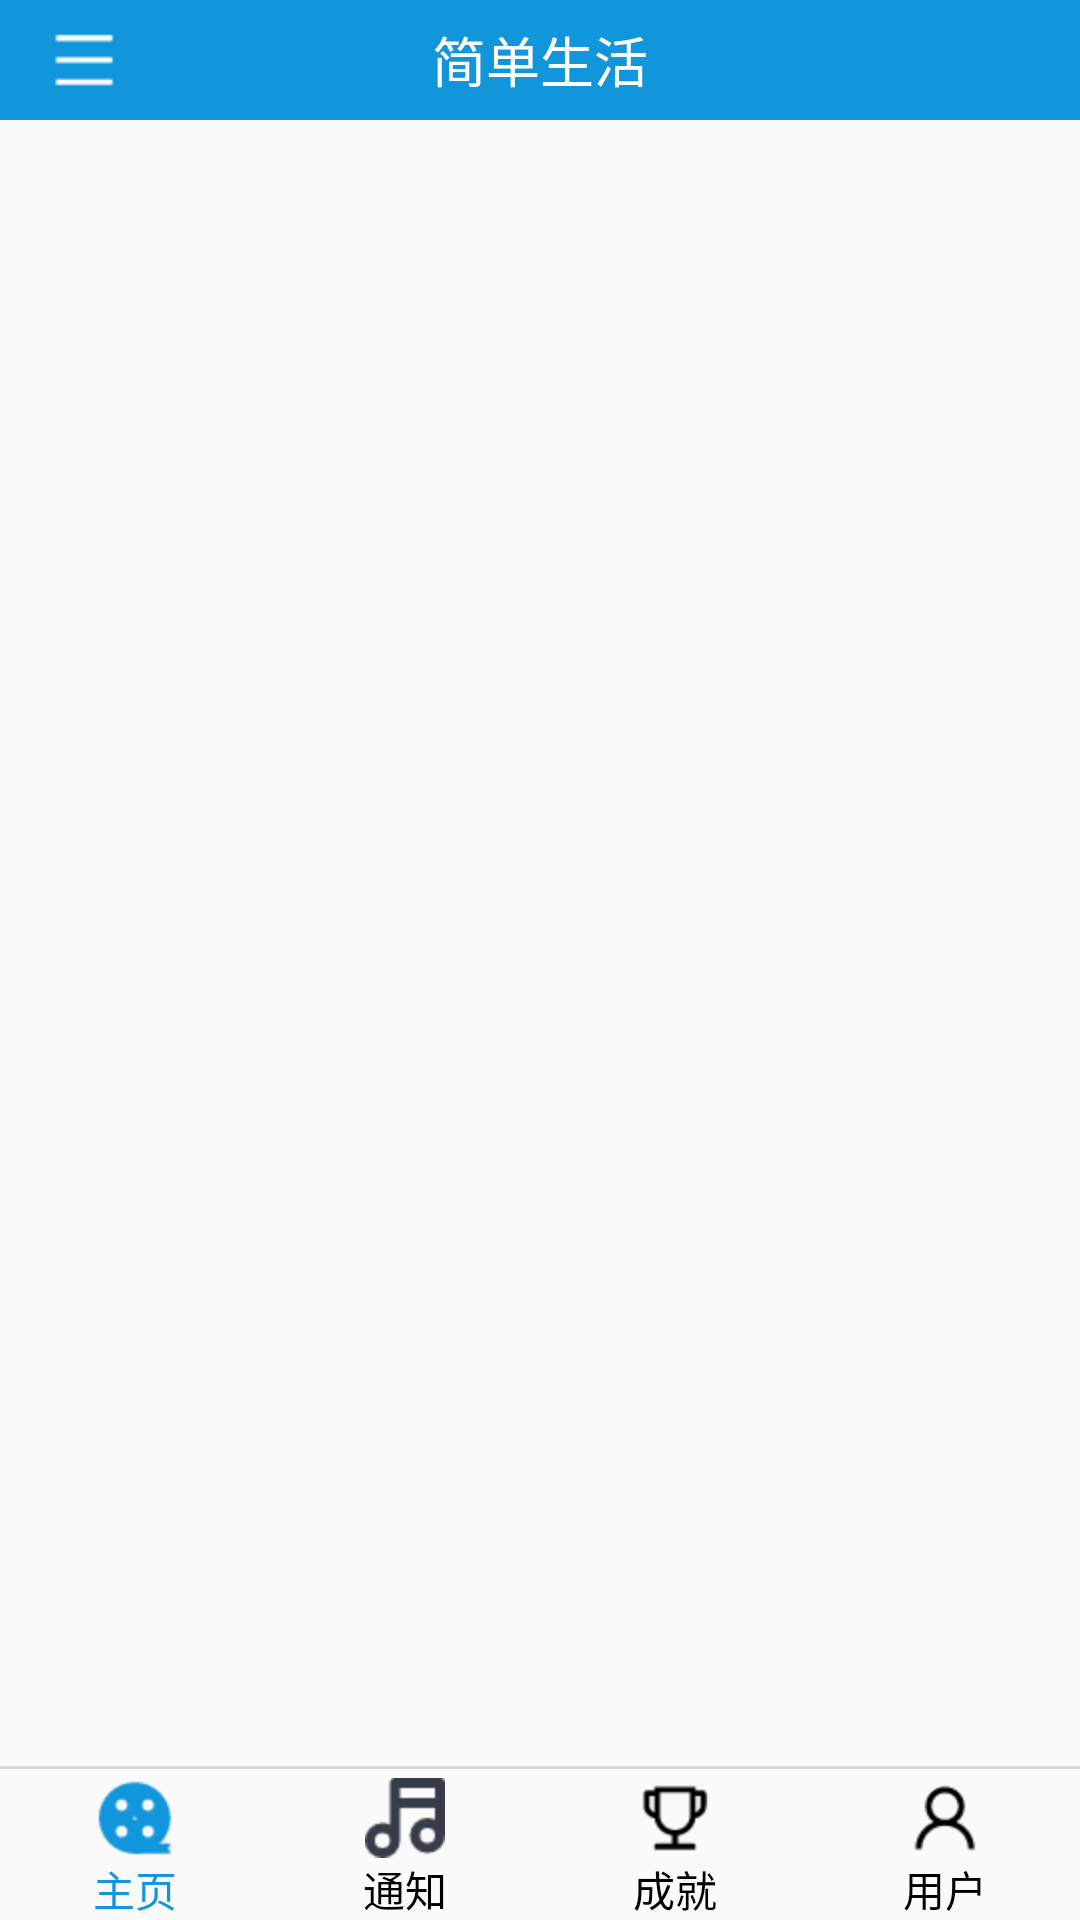

Write the Android layout XML for this screen, with the resource values it uses.
<!-- AndroidManifest.xml: application theme AppTheme -->
<!-- res/layout/activity_main.xml -->
<?xml version="1.0" encoding="utf-8"?>
<android.support.v4.widget.DrawerLayout
    android:id="@+id/main_drawer"
    xmlns:android="http://schemas.android.com/apk/res/android"
    xmlns:tools="http://schemas.android.com/tools"
    android:layout_width="match_parent"
    android:layout_height="match_parent"
    tools:context="com.lq.life.activity.MainActivity">

    <RelativeLayout
        android:id="@+id/container"
        android:layout_width="match_parent"
        android:layout_height="match_parent">

        <RelativeLayout
            android:id="@+id/rlay_head_MainActivity"
            android:layout_width="match_parent"
            android:layout_height="40dp"
            android:layout_alignParentTop="true"
            android:background="@color/dark_text">

            <ImageView
                android:id="@+id/menu_img"
                android:layout_width="wrap_content"
                android:layout_height="wrap_content"
                android:layout_gravity="center_vertical"
                android:padding="8dp"
                android:src="@mipmap/menu" />

            <TextView
                android:layout_width="wrap_content"
                android:layout_height="wrap_content"
                android:layout_centerInParent="true"
                android:text="简单生活"
                android:textColor="@color/white"
                android:textSize="18sp" />
        </RelativeLayout>
        <android.support.v4.view.ViewPager
            android:id="@+id/pager_MainActivity"
            android:layout_above="@id/main_rg"
            android:layout_below="@id/rlay_head_MainActivity"
            android:layout_width="match_parent"
            android:layout_height="match_parent">
        </android.support.v4.view.ViewPager>

        <View
            android:layout_width="match_parent"
            android:layout_height="1dp"
            android:layout_above="@id/main_rg"
            android:background="@color/default_list_divider"></View>
        <RadioGroup
            android:id="@+id/main_rg"
            android:layout_width="match_parent"
            android:layout_height="wrap_content"
            android:paddingTop="3dp"
            android:layout_alignParentBottom="true"
            android:orientation="horizontal">

            <RadioButton
                android:id="@+id/main_first_rb"
                style="@style/CommonRadioButton"
                android:checked="true"
                android:drawableTop="@drawable/movie_selector"
                android:text="主页" />

            <RadioButton
                android:id="@+id/main_second_rb"
                style="@style/CommonRadioButton"
                android:drawableTop="@drawable/music_selector"
                android:text="通知" />

            <RadioButton
                android:id="@+id/main_third_rb"
                style="@style/CommonRadioButton"
                android:drawableTop="@drawable/honor_selector"
                android:text="成就" />

            <RadioButton
                android:id="@+id/main_four_rb"
                style="@style/CommonRadioButton"
                android:drawableTop="@drawable/user_selector"
                android:text="用户" />
        </RadioGroup>
    </RelativeLayout>
    <include layout="@layout/slidemenu_left"/>


</android.support.v4.widget.DrawerLayout>
<!-- res/layout/slidemenu_left.xml (included above) -->
<?xml version="1.0" encoding="utf-8"?>
<LinearLayout xmlns:android="http://schemas.android.com/apk/res/android"

    android:layout_width="match_parent"
    android:layout_height="match_parent"
    android:layout_gravity="start"
    android:background="@color/white"
    android:orientation="vertical">

    <RelativeLayout
        android:id="@+id/ral_left_slide_menu"
        android:layout_width="match_parent"
        android:layout_height="wrap_content"
        android:background="@mipmap/menu_top">
        <ImageView
            android:id="@+id/back_img"
            android:layout_width="32dp"
            android:layout_height="32dp"
            android:padding="5dp"
            android:src="@mipmap/back"
            android:layout_margin="8dp"/>

        <ImageView
            android:id="@+id/user_logo_img"
            android:layout_width="50dp"
            android:layout_height="50dp"
            android:layout_centerHorizontal="true"
            android:layout_marginTop="30dp"
            />

        <LinearLayout
            android:id="@+id/userinfo_linear"
            android:layout_width="match_parent"
            android:layout_height="wrap_content"
            android:layout_below="@id/user_logo_img"
            android:gravity="center_horizontal"
            android:orientation="horizontal">

            <TextView
                android:id="@+id/user_name_tv"
                android:layout_width="wrap_content"
                android:layout_height="wrap_content"
                android:paddingRight="5dp"
                android:text="昵称:"
                android:textColor="@color/black"
                android:textSize="14sp"
                 />

            <TextView
                android:id="@+id/user_name_logo_tv"
                android:layout_width="wrap_content"
                android:layout_height="match_parent"
                android:gravity="center_vertical"
                android:textColor="@color/black"
                android:textStyle="bold"
                android:textSize="16sp"
                android:text="" />
        </LinearLayout>

        <LinearLayout

            android:layout_width="match_parent"
            android:layout_height="wrap_content"
            android:layout_below="@id/userinfo_linear"
            android:gravity="center_horizontal"
            android:paddingTop="5dp"
            android:paddingBottom="5dp"
            android:orientation="horizontal">

            <TextView
                android:id="@+id/user_power_tv"
                android:layout_width="wrap_content"
                android:layout_height="wrap_content"
                android:paddingRight="5dp"
                android:text="战斗力:"
                android:textColor="@color/black"
                android:textSize="14sp" />

            <LinearLayout
                android:id="@+id/power_linear"
                android:layout_width="wrap_content"
                android:layout_height="wrap_content"
                android:orientation="horizontal">

            </LinearLayout>
        </LinearLayout>
    </RelativeLayout>

    <ListView
        android:id="@+id/function_listview"
        android:layout_width="match_parent"
        android:layout_height="wrap_content">
    </ListView>
</LinearLayout>
<!-- resources referenced by this layout -->
<resources>
  <color name="black">#000000</color>
  <color name="dark_text">#1296db</color>
  <color name="default_list_divider">#d8d8d8</color>
  <color name="white">#FFFFFF</color>
  <!-- drawable honor_selector (drawable) -->
  <?xml version="1.0" encoding="utf-8"?>
  <selector xmlns:android="http://schemas.android.com/apk/res/android">
  <item android:state_checked="true" android:drawable="@mipmap/honor_blue"/>
      <item android:state_checked="false" android:drawable="@mipmap/honor_black"/>
  </selector>
  <!-- drawable movie_selector (drawable) -->
  <?xml version="1.0" encoding="utf-8"?>
  <selector xmlns:android="http://schemas.android.com/apk/res/android">
  <item android:state_checked="true" android:drawable="@mipmap/icon_movie_check"/>
  <item android:state_checked="false" android:drawable="@mipmap/icon_movie_uncheck"/>
  </selector>
  <!-- drawable music_selector (drawable) -->
  <?xml version="1.0" encoding="utf-8"?>
  <selector xmlns:android="http://schemas.android.com/apk/res/android">
  <item android:drawable="@mipmap/icon_music_check" android:state_checked="true"></item>
  <item android:drawable="@mipmap/icon_music_uncheck" android:state_checked="false"></item>
  </selector>
  <!-- drawable user_selector (drawable) -->
  <?xml version="1.0" encoding="utf-8"?>
  <selector xmlns:android="http://schemas.android.com/apk/res/android">
  <item android:drawable="@mipmap/user_blue" android:state_checked="true"/>
  <item android:drawable="@mipmap/user_black" android:state_checked="false"/>
  </selector>
  <!-- mipmap back: png bitmap (mipmap-hdpi, 327 bytes) -->
  <!-- mipmap menu: png bitmap (mipmap-mdpi, 275 bytes) -->
  <!-- mipmap menu_top: jpg bitmap (mipmap-hdpi, 10173 bytes) -->
  <style name="CommonRadioButton">
          <item name="android:layout_width">0dp</item>
          <item name="android:layout_height">match_parent</item>
          <item name="android:layout_weight">1</item>
          <item name="android:button">@null</item>
          <item name="android:textColor">@color/radiobutton_textcolor</item>
          <item name="android:textSize">14sp</item>
          <item name="android:gravity">center</item>
      </style>
  <style name="AppTheme" parent="Theme.AppCompat.Light.DarkActionBar">
          
          <item name="colorPrimary">@color/dark_text</item>
          <item name="colorPrimaryDark">@color/dark_text</item>
          <item name="colorAccent">@color/colorAccent</item>
          <item name="windowNoTitle">true</item>
      </style>
  <color name="colorAccent">#FF4081</color>
</resources>
